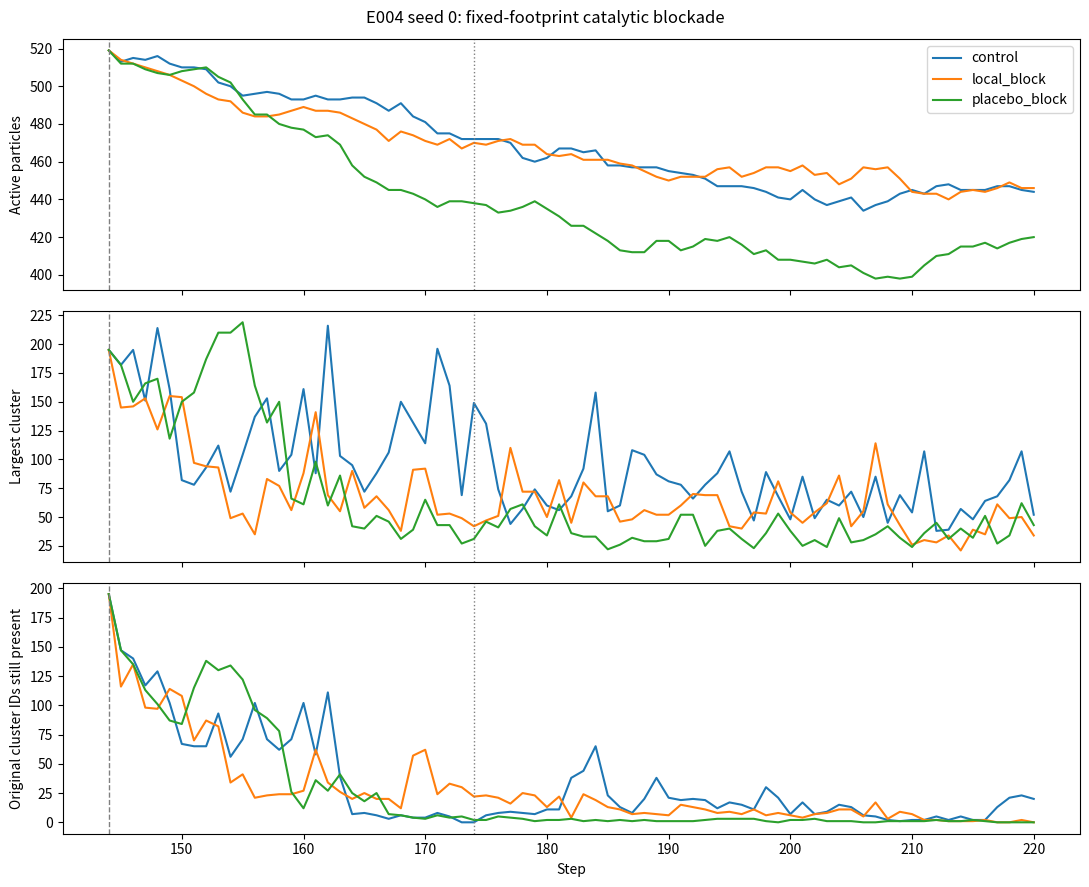
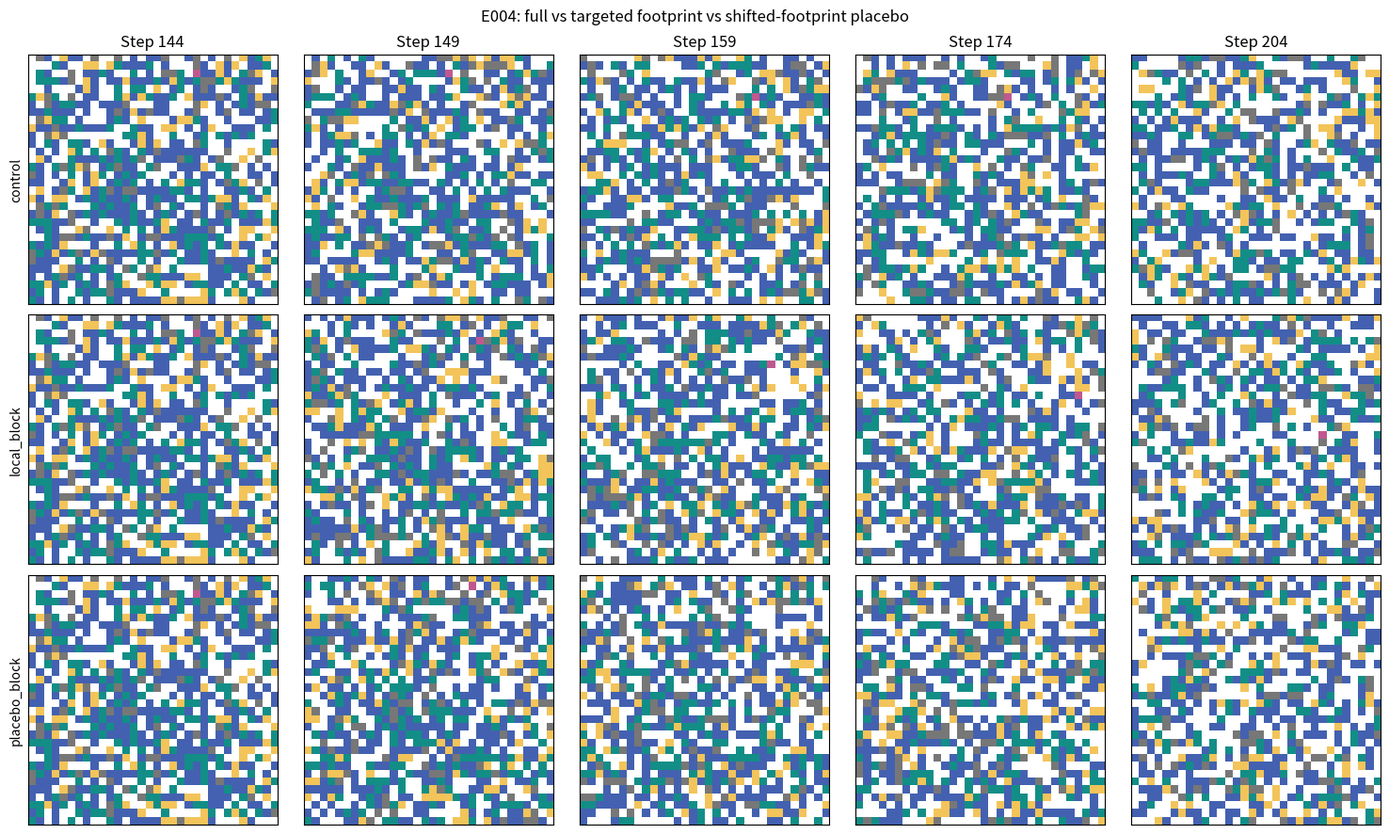
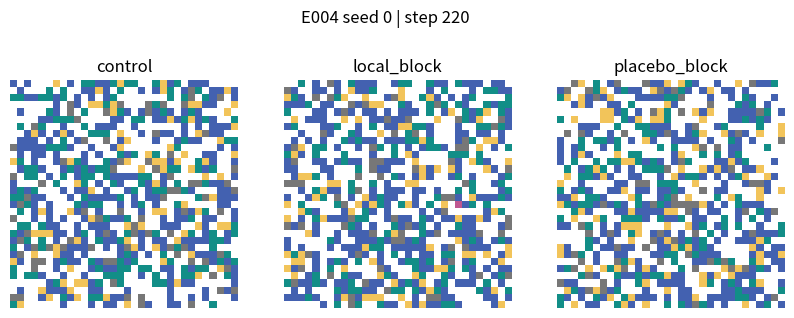

These figures' Python source, in order:
#!/usr/bin/env python3
"""RCO-002 E004: high-resolution seed-0 replay, local causal intervention.
Reimplements E003 step ordering; E003 untouched. Requires numpy/matplotlib for plots.
"""
import argparse, collections, csv, json, random
from pathlib import Path
EMPTY,FEED,WASTE=0,1,2
ACTIVE=(3,4,5)

def groups_of(g,n):
    seen=set(); out=[]
    for p,v in enumerate(g):
        if v not in ACTIVE or p in seen: continue
        q=[p];seen.add(p)
        for x in q:
            r,c=divmod(x,n)
            for y in (((r-1)%n)*n+c,((r+1)%n)*n+c,r*n+(c-1)%n,r*n+(c+1)%n):
                if y not in seen and g[y] in ACTIVE:seen.add(y);q.append(y)
        out.append(set(q))
    return sorted(out,key=len,reverse=True)

def setup(seed,n):
    rng=random.Random(seed*100003+91);N=n*n
    g=[EMPTY]*N;ids=[0]*N;sites=list(range(N));rng.shuffle(sites)
    for p in sites[:int(N*.16)]:g[p]=FEED
    for i,p in enumerate(sites[int(N*.16):int(N*.16)+18],1):g[p]=rng.choice(ACTIVE);ids[p]=i
    return rng,g,ids,19

def evolve(rng,g,ids,nextid,n,edges,rate,blocked=None):
    N=n*n;events=[]
    for _ in range(N//2):
        p=rng.randrange(N);r,c=divmod(p,n)
        q=r*n+(c+1)%n if rng.randrange(2)==0 else ((r+1)%n)*n+c
        g[p],g[q]=g[q],g[p];ids[p],ids[q]=ids[q],ids[p]
    for _ in range(N//2):
        p=rng.randrange(N)
        if g[p] not in ACTIVE:continue
        r,c=divmod(p,n)
        q=r*n+(c+1)%n if rng.randrange(2)==0 else ((r+1)%n)*n+c
        if g[q]!=FEED:continue
        choices=[j for i,j in edges if i==g[p]]
        if choices and rng.random()<rate:
            # Draw the same reaction RNG values in the intervention and control.
            product=rng.choice(choices)
            if blocked is not None and p in blocked:continue
            g[q]=product;ids[q]=nextid;nextid+=1;events.append((p,q,product))
    deaths=0
    for p in range(N):
        x=g[p]
        if x in ACTIVE and rng.random()<.012:g[p]=WASTE;ids[p]=0;deaths+=1
        elif x==WASTE and rng.random()<.07:g[p]=EMPTY
        elif x==EMPTY and rng.random()<.012:g[p]=FEED
    return nextid,events,deaths

def writecsv(path,rows):
    if not rows:return
    with open(path,'w',newline='') as f:
        w=csv.DictWriter(f,fieldnames=rows[0].keys());w.writeheader();w.writerows(rows)

def main():
    ap=argparse.ArgumentParser()
    ap.add_argument('--seed',type=int,default=0);ap.add_argument('--size',type=int,default=32)
    ap.add_argument('--steps',type=int,default=220);ap.add_argument('--intervene',type=int,default=144)
    ap.add_argument('--duration',type=int,default=30);ap.add_argument('--rate',type=float,default=.25)
    ap.add_argument('--out',default='track2/rco002/experiment004/results')
    a=ap.parse_args();assert 0<a.intervene<a.steps
    out=Path(a.out);out.mkdir(parents=True,exist_ok=True)
    erng=random.Random(a.seed+90871);edges=erng.sample([(i,j) for i in ACTIVE for j in ACTIVE],3)
    rng,g,ids,nextid=setup(a.seed,a.size)
    states={};rows=[];events=[];prior=None;tracked_ids=set();selected=None
    # Simulate to intervention with exact E003 RNG and transition ordering.
    for t in range(a.intervene):
        if t>=a.intervene-40:states[t]=g[:]
        nextid,ev,deaths=evolve(rng,g,ids,nextid,a.size,edges,a.rate)
        if t>=a.intervene-40:
            for p,q,v in ev:events.append(dict(step=t+1,source=p,target=q,product=v))
    clusters=groups_of(g,a.size);selected=clusters[0] if clusters else set()
    if not selected:raise RuntimeError('No active cluster at intervention step')
    tracked_ids={ids[p] for p in selected};initial_footprint=set(selected)
    baseline=(rng.getstate(),g[:],ids[:],nextid)
    # Spatial placebo: shift selected mask by half the grid width, preserving shape and size.
    n=a.size;placebo={r*n+(c+n//2)%n for p in selected for r,c in [divmod(p,n)]}
    allrows=[];snapshots={};intervention_events=[]
    for mode,mask in [('control',None),('local_block',selected),('placebo_block',placebo)]:
        rr=random.Random();rr.setstate(baseline[0]);gg=baseline[1][:];ii=baseline[2][:];nid=baseline[3]
        previous=selected;series=[];snaps={}
        for t in range(a.intervene,a.steps+1):
            cs=groups_of(gg,n);big=cs[0] if cs else set()
            # Follow descendants via maximum spatial overlap, not by always taking largest.
            match=max(cs,key=lambda c:len(c & previous),default=set())
            overlap=len(match & previous)
            if overlap==0:match=set()
            if match:previous=match
            present_ids={ii[p] for p in match}
            row=dict(mode=mode,step=t,active=sum(v in ACTIVE for v in gg),largest=len(big),tracked_cluster=len(match),tracked_original_ids=len(present_ids & tracked_ids),tracked_spatial_overlap=overlap,tracked_initial_footprint_overlap=len(match & initial_footprint))
            series.append(row);allrows.append(row)
            if t<=a.intervene+40 or t%4==0:snaps[t]=gg[:]
            if t==a.steps:break
            blocked=mask if t<a.intervene+a.duration else None
            nid,ev,deaths=evolve(rr,gg,ii,nid,n,edges,a.rate,blocked)
            if t<a.intervene+a.duration:
                intervention_events.append(dict(mode=mode,step=t+1,reactions=len(ev),deaths=deaths))
        snapshots[mode]=snaps
        print('RESULT',json.dumps({'mode':mode,'active_final':series[-1]['active'],'largest_final':series[-1]['largest'],'tracked_cluster_final':series[-1]['tracked_cluster'],'original_ids_remaining_in_tracked_cluster':series[-1]['tracked_original_ids']}))
    writecsv(out/'metrics.csv',allrows);writecsv(out/'intervention_events.csv',intervention_events)
    writecsv(out/'pre_intervention_reactions.csv',events)
    (out/'config.json').write_text(json.dumps(dict(vars(a),edges=edges,selected_sites=sorted(selected),placebo_sites=sorted(placebo),selected_size=len(selected),caveat='Local blockade uses a fixed footprint, not a moving cluster; comparisons diverge stochastically after intervention.'),indent=2))
    try:
        import numpy as np
        import matplotlib;matplotlib.use('Agg')
        import matplotlib.pyplot as plt
        from matplotlib.colors import ListedColormap
        from matplotlib.animation import FuncAnimation,PillowWriter
    except ImportError as e:
        print('VISUALS_SKIPPED',e);return
    fig,axs=plt.subplots(3,1,figsize=(11,9),sharex=True)
    for mode in snapshots:
        data=[r for r in allrows if r['mode']==mode]
        for ax,k in zip(axs,['active','largest','tracked_original_ids']):ax.plot([r['step'] for r in data],[r[k] for r in data],label=mode)
    for ax,yl in zip(axs,['Active particles','Largest cluster','Original cluster IDs still present']):
        ax.set_ylabel(yl);ax.axvline(a.intervene,color='gray',ls='--',lw=1)
        ax.axvline(a.intervene+a.duration,color='gray',ls=':',lw=1)
    axs[0].legend();axs[-1].set_xlabel('Step');fig.suptitle(f'E004 seed {a.seed}: fixed-footprint catalytic blockade');fig.tight_layout();fig.savefig(out/'intervention_timeseries.png',dpi=150);plt.close(fig)
    cmap=ListedColormap(['#ffffff','#f2c45a','#777777','#128e87','#4361b0','#c05890'])
    times=[a.intervene,a.intervene+5,a.intervene+15,a.intervene+30,min(a.steps,a.intervene+60)]
    fig,axs=plt.subplots(3,len(times),figsize=(3*len(times),9),squeeze=False)
    for i,mode in enumerate(snapshots):
        for j,t in enumerate(times):
            actual=min(snapshots[mode],key=lambda z:abs(z-t))
            ax=axs[i,j];ax.imshow(np.array(snapshots[mode][actual]).reshape(n,n),cmap=cmap,vmin=0,vmax=5,interpolation='nearest');ax.set_xticks([]);ax.set_yticks([])
            if i==0:ax.set_title(f'Step {actual}')
            if j==0:ax.set_ylabel(mode)
    fig.suptitle('E004: full vs targeted footprint vs shifted-footprint placebo');fig.tight_layout();fig.savefig(out/'snapshots.png',dpi=140);plt.close(fig)
    times=sorted(set.intersection(*(set(x) for x in snapshots.values())))
    fig,axs=plt.subplots(1,3,figsize=(10,3.8));ims=[]
    for ax,mode in zip(axs,snapshots):
        im=ax.imshow(np.array(snapshots[mode][times[0]]).reshape(n,n),cmap=cmap,vmin=0,vmax=5,interpolation='nearest');ax.set_title(mode);ax.axis('off');ims.append(im)
    label=fig.suptitle('')
    def update(k):
        t=times[k];label.set_text(f'E004 seed {a.seed} | step {t}')
        for im,mode in zip(ims,snapshots):im.set_data(np.array(snapshots[mode][t]).reshape(n,n))
        return ims+[label]
    FuncAnimation(fig,update,frames=len(times),interval=100,blit=False).save(out/'animation.gif',writer=PillowWriter(fps=8))
    plt.close(fig)
    print('OUTPUT',out.resolve())
if __name__=='__main__':main()
